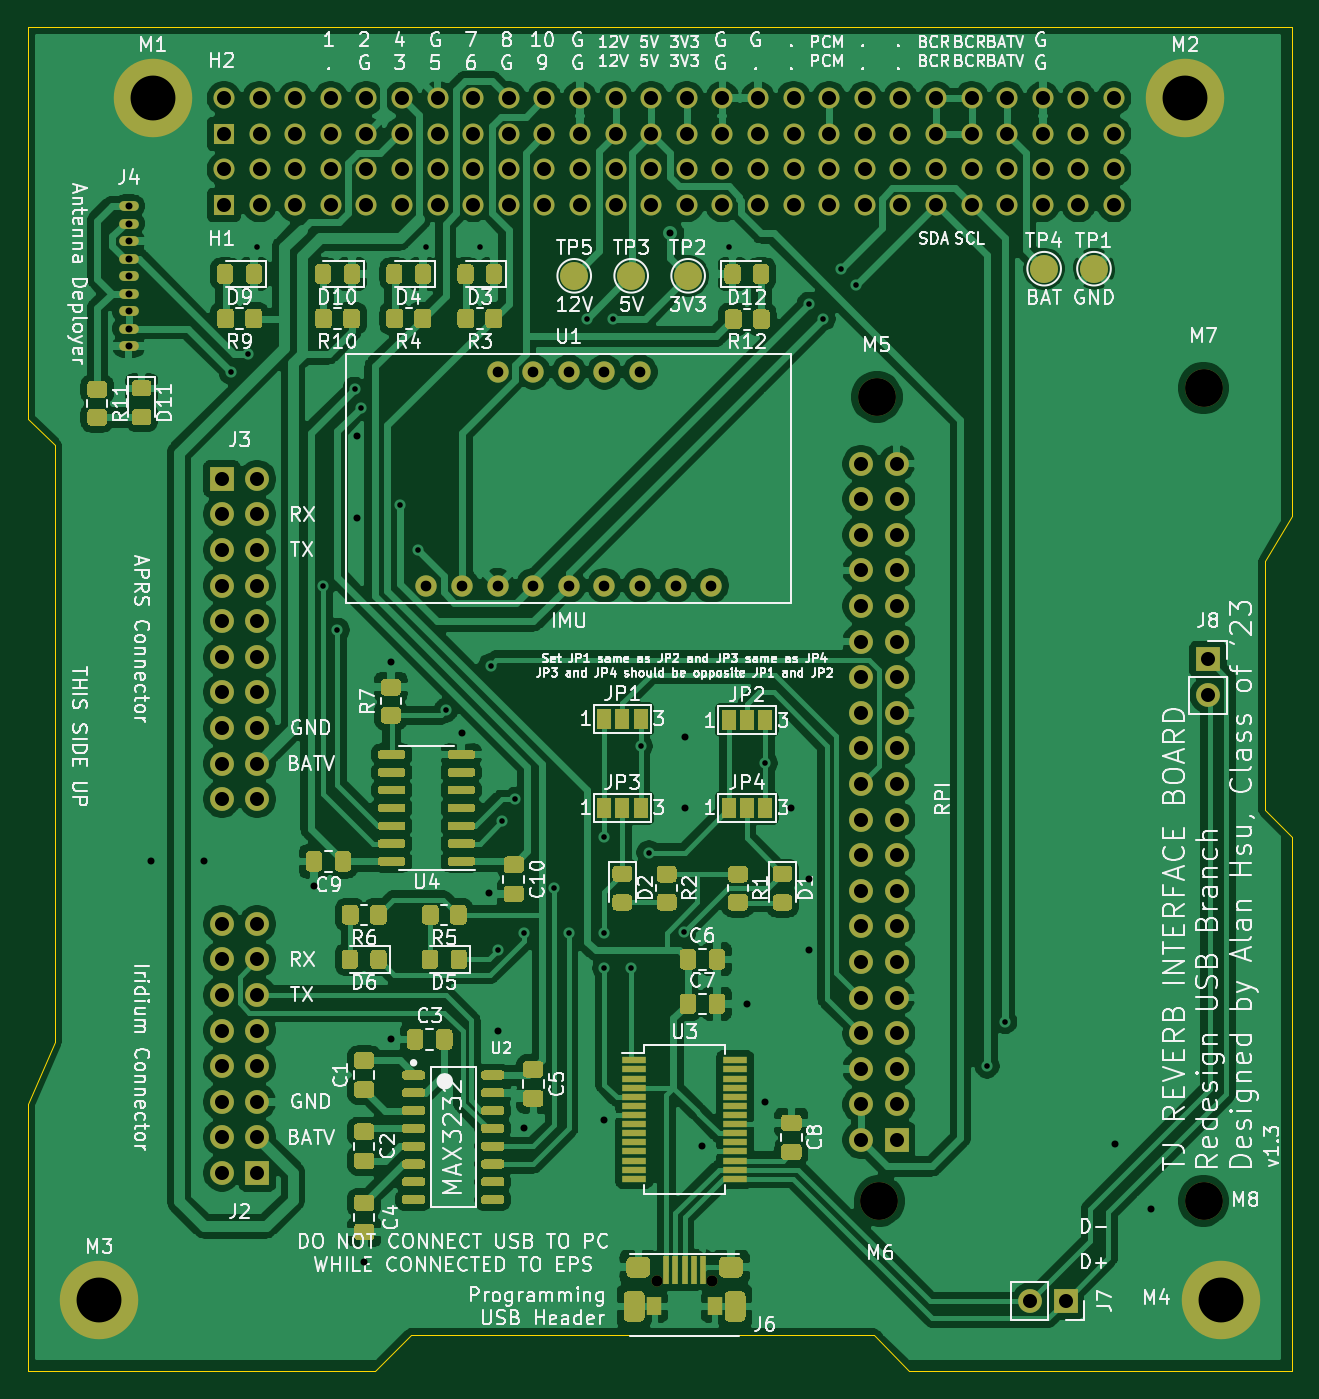
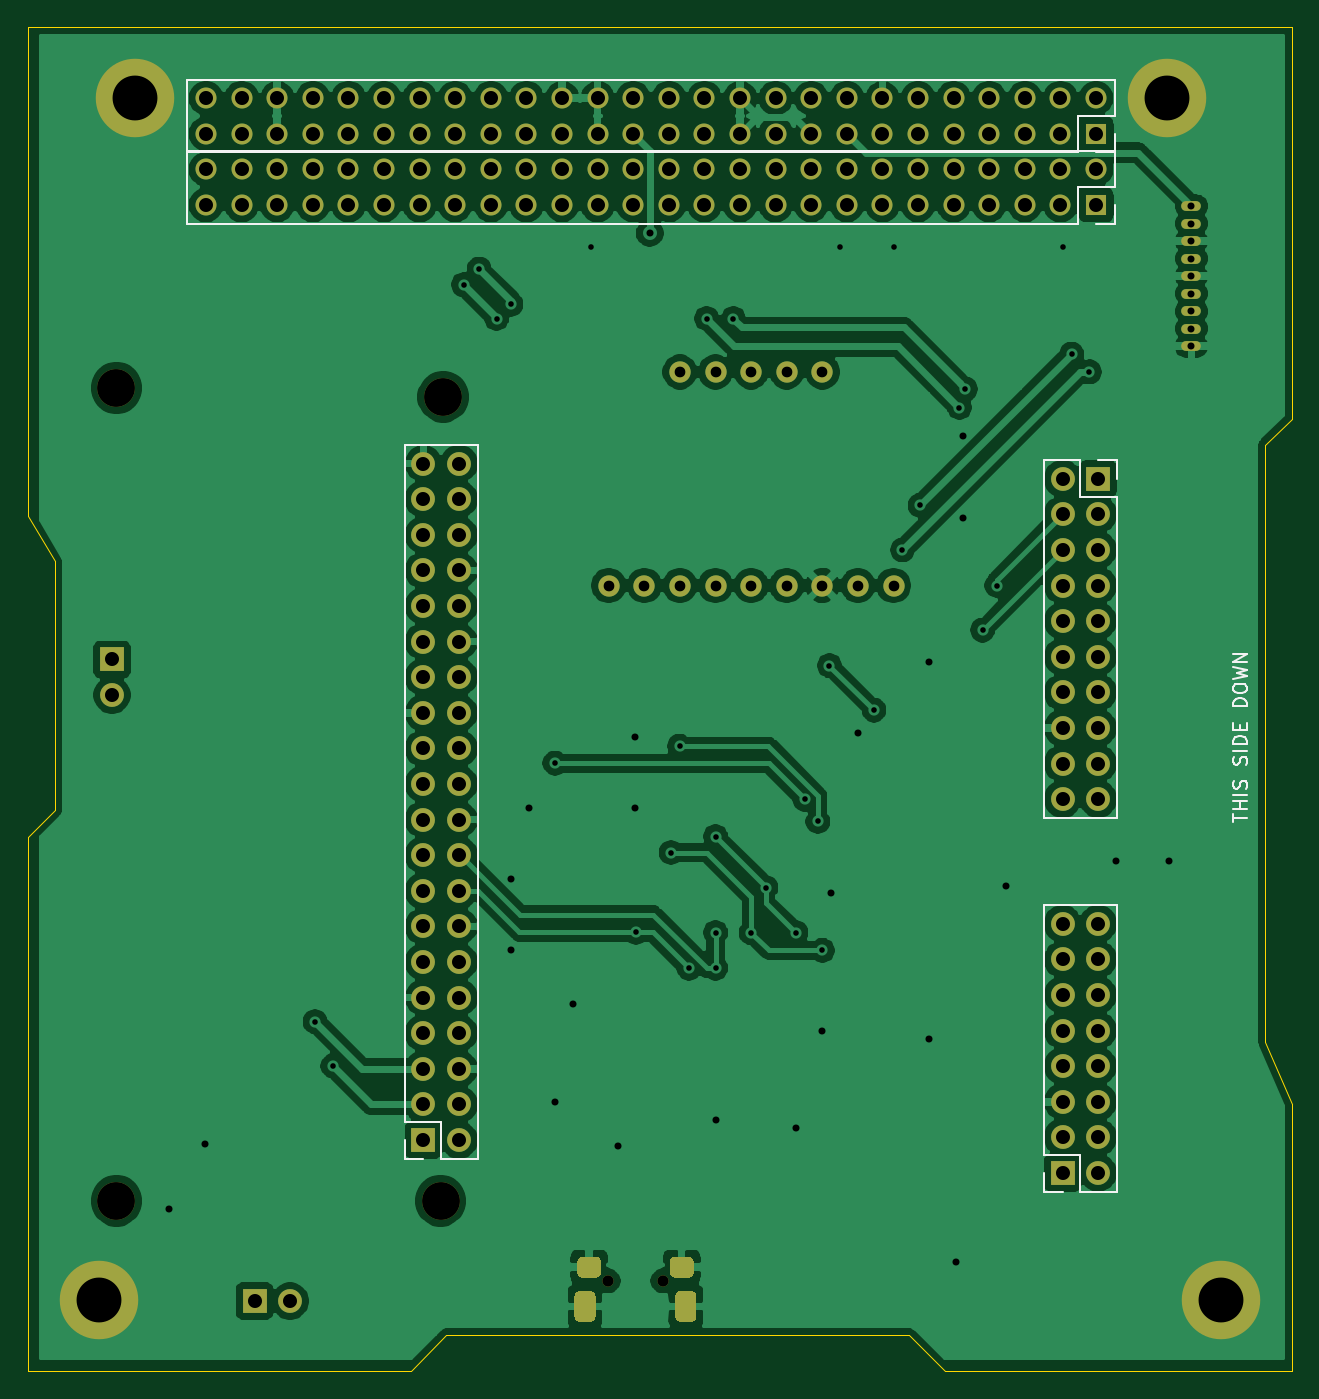
Circuit board: 11 layer files. Board 90.2 x 95.9 mm.
- bottom_copper: REVERB Interface-B_Cu.gbr (221551 bytes)
- bottom_mask: REVERB Interface-B_Mask.gbr (8117 bytes)
- paste: REVERB Interface-B_Paste.gbr (846 bytes)
- bottom_silk: REVERB Interface-B_SilkS.gbr (5504 bytes)
- outline: REVERB Interface-Edge_Cuts.gbr (1317 bytes)
- top_copper: REVERB Interface-F_Cu.gbr (345674 bytes)
- top_mask: REVERB Interface-F_Mask.gbr (42071 bytes)
- paste: REVERB Interface-F_Paste.gbr (33782 bytes)
- top_silk: REVERB Interface-F_SilkS.gbr (154511 bytes)
- drill: REVERB Interface-NPTH.drl (389 bytes)
- drill: REVERB Interface-PTH.drl (4495 bytes)

=== bottom_copper: REVERB Interface-B_Cu.gbr (221551 bytes, source omitted) ===
=== bottom_mask: REVERB Interface-B_Mask.gbr (8117 bytes, source omitted) ===
=== paste: REVERB Interface-B_Paste.gbr ===
%TF.GenerationSoftware,KiCad,Pcbnew,(5.1.9)-1*%
%TF.CreationDate,2021-11-03T17:42:05-04:00*%
%TF.ProjectId,REVERB Interface,52455645-5242-4204-996e-746572666163,rev?*%
%TF.SameCoordinates,Original*%
%TF.FileFunction,Paste,Bot*%
%TF.FilePolarity,Positive*%
%FSLAX46Y46*%
G04 Gerber Fmt 4.6, Leading zero omitted, Abs format (unit mm)*
G04 Created by KiCad (PCBNEW (5.1.9)-1) date 2021-11-03 17:42:05*
%MOMM*%
%LPD*%
G01*
G04 APERTURE LIST*
%ADD10C,0.150000*%
G04 APERTURE END LIST*
%TO.C,J1*%
D10*
X172386666Y-131532380D02*
X172386666Y-132246666D01*
X172339047Y-132389523D01*
X172243809Y-132484761D01*
X172100952Y-132532380D01*
X172005714Y-132532380D01*
X173386666Y-132532380D02*
X172815238Y-132532380D01*
X173100952Y-132532380D02*
X173100952Y-131532380D01*
X173005714Y-131675238D01*
X172910476Y-131770476D01*
X172815238Y-131818095D01*
%TD*%
M02*

=== bottom_silk: REVERB Interface-B_SilkS.gbr ===
%TF.GenerationSoftware,KiCad,Pcbnew,(5.1.9)-1*%
%TF.CreationDate,2021-11-03T17:42:05-04:00*%
%TF.ProjectId,REVERB Interface,52455645-5242-4204-996e-746572666163,rev?*%
%TF.SameCoordinates,Original*%
%TF.FileFunction,Legend,Bot*%
%TF.FilePolarity,Positive*%
%FSLAX46Y46*%
G04 Gerber Fmt 4.6, Leading zero omitted, Abs format (unit mm)*
G04 Created by KiCad (PCBNEW (5.1.9)-1) date 2021-11-03 17:42:05*
%MOMM*%
%LPD*%
G01*
G04 APERTURE LIST*
%ADD10C,0.150000*%
%ADD11C,0.120000*%
G04 APERTURE END LIST*
D10*
X111037619Y-109576428D02*
X111037619Y-109005000D01*
X110037619Y-109290714D02*
X111037619Y-109290714D01*
X110037619Y-108671666D02*
X111037619Y-108671666D01*
X110561428Y-108671666D02*
X110561428Y-108100238D01*
X110037619Y-108100238D02*
X111037619Y-108100238D01*
X110037619Y-107624047D02*
X111037619Y-107624047D01*
X110085238Y-107195476D02*
X110037619Y-107052619D01*
X110037619Y-106814523D01*
X110085238Y-106719285D01*
X110132857Y-106671666D01*
X110228095Y-106624047D01*
X110323333Y-106624047D01*
X110418571Y-106671666D01*
X110466190Y-106719285D01*
X110513809Y-106814523D01*
X110561428Y-107005000D01*
X110609047Y-107100238D01*
X110656666Y-107147857D01*
X110751904Y-107195476D01*
X110847142Y-107195476D01*
X110942380Y-107147857D01*
X110990000Y-107100238D01*
X111037619Y-107005000D01*
X111037619Y-106766904D01*
X110990000Y-106624047D01*
X110085238Y-105481190D02*
X110037619Y-105338333D01*
X110037619Y-105100238D01*
X110085238Y-105005000D01*
X110132857Y-104957380D01*
X110228095Y-104909761D01*
X110323333Y-104909761D01*
X110418571Y-104957380D01*
X110466190Y-105005000D01*
X110513809Y-105100238D01*
X110561428Y-105290714D01*
X110609047Y-105385952D01*
X110656666Y-105433571D01*
X110751904Y-105481190D01*
X110847142Y-105481190D01*
X110942380Y-105433571D01*
X110990000Y-105385952D01*
X111037619Y-105290714D01*
X111037619Y-105052619D01*
X110990000Y-104909761D01*
X110037619Y-104481190D02*
X111037619Y-104481190D01*
X110037619Y-104005000D02*
X111037619Y-104005000D01*
X111037619Y-103766904D01*
X110990000Y-103624047D01*
X110894761Y-103528809D01*
X110799523Y-103481190D01*
X110609047Y-103433571D01*
X110466190Y-103433571D01*
X110275714Y-103481190D01*
X110180476Y-103528809D01*
X110085238Y-103624047D01*
X110037619Y-103766904D01*
X110037619Y-104005000D01*
X110561428Y-103005000D02*
X110561428Y-102671666D01*
X110037619Y-102528809D02*
X110037619Y-103005000D01*
X111037619Y-103005000D01*
X111037619Y-102528809D01*
X110037619Y-101338333D02*
X111037619Y-101338333D01*
X111037619Y-101100238D01*
X110990000Y-100957380D01*
X110894761Y-100862142D01*
X110799523Y-100814523D01*
X110609047Y-100766904D01*
X110466190Y-100766904D01*
X110275714Y-100814523D01*
X110180476Y-100862142D01*
X110085238Y-100957380D01*
X110037619Y-101100238D01*
X110037619Y-101338333D01*
X111037619Y-100147857D02*
X111037619Y-99957380D01*
X110990000Y-99862142D01*
X110894761Y-99766904D01*
X110704285Y-99719285D01*
X110370952Y-99719285D01*
X110180476Y-99766904D01*
X110085238Y-99862142D01*
X110037619Y-99957380D01*
X110037619Y-100147857D01*
X110085238Y-100243095D01*
X110180476Y-100338333D01*
X110370952Y-100385952D01*
X110704285Y-100385952D01*
X110894761Y-100338333D01*
X110990000Y-100243095D01*
X111037619Y-100147857D01*
X111037619Y-99385952D02*
X110037619Y-99147857D01*
X110751904Y-98957380D01*
X110037619Y-98766904D01*
X111037619Y-98528809D01*
X110037619Y-98147857D02*
X111037619Y-98147857D01*
X110037619Y-97576428D01*
X111037619Y-97576428D01*
D11*
%TO.C,J3*%
X120650000Y-83760000D02*
X119320000Y-83760000D01*
X119320000Y-83760000D02*
X119320000Y-85090000D01*
X121920000Y-83760000D02*
X121920000Y-86360000D01*
X121920000Y-86360000D02*
X119320000Y-86360000D01*
X119320000Y-86360000D02*
X119320000Y-109280000D01*
X124520000Y-109280000D02*
X119320000Y-109280000D01*
X124520000Y-83760000D02*
X124520000Y-109280000D01*
X124520000Y-83760000D02*
X121920000Y-83760000D01*
%TO.C,J2*%
X123190000Y-135950000D02*
X124520000Y-135950000D01*
X124520000Y-135950000D02*
X124520000Y-134620000D01*
X121920000Y-135950000D02*
X121920000Y-133350000D01*
X121920000Y-133350000D02*
X124520000Y-133350000D01*
X124520000Y-133350000D02*
X124520000Y-115510000D01*
X119320000Y-115510000D02*
X124520000Y-115510000D01*
X119320000Y-135950000D02*
X119320000Y-115510000D01*
X119320000Y-135950000D02*
X121920000Y-135950000D01*
%TO.C,J1*%
X168796000Y-133604000D02*
X170126000Y-133604000D01*
X170126000Y-133604000D02*
X170126000Y-132274000D01*
X167526000Y-133604000D02*
X167526000Y-131004000D01*
X167526000Y-131004000D02*
X170126000Y-131004000D01*
X170126000Y-131004000D02*
X170126000Y-82684000D01*
X164926000Y-82684000D02*
X170126000Y-82684000D01*
X164926000Y-133604000D02*
X164926000Y-82684000D01*
X164926000Y-133604000D02*
X167526000Y-133604000D01*
%TO.C,H2*%
X119476000Y-56609000D02*
X119476000Y-59209000D01*
X119476000Y-56609000D02*
X185636000Y-56609000D01*
X185636000Y-56609000D02*
X185636000Y-61809000D01*
X122076000Y-61809000D02*
X185636000Y-61809000D01*
X122076000Y-59209000D02*
X122076000Y-61809000D01*
X119476000Y-59209000D02*
X122076000Y-59209000D01*
X119476000Y-61809000D02*
X120806000Y-61809000D01*
X119476000Y-60479000D02*
X119476000Y-61809000D01*
%TO.C,H1*%
X119476000Y-61689000D02*
X119476000Y-64289000D01*
X119476000Y-61689000D02*
X185636000Y-61689000D01*
X185636000Y-61689000D02*
X185636000Y-66889000D01*
X122076000Y-66889000D02*
X185636000Y-66889000D01*
X122076000Y-64289000D02*
X122076000Y-66889000D01*
X119476000Y-64289000D02*
X122076000Y-64289000D01*
X119476000Y-66889000D02*
X120806000Y-66889000D01*
X119476000Y-65559000D02*
X119476000Y-66889000D01*
%TD*%
M02*

=== outline: REVERB Interface-Edge_Cuts.gbr ===
%TF.GenerationSoftware,KiCad,Pcbnew,(5.1.9)-1*%
%TF.CreationDate,2021-11-03T17:42:05-04:00*%
%TF.ProjectId,REVERB Interface,52455645-5242-4204-996e-746572666163,rev?*%
%TF.SameCoordinates,Original*%
%TF.FileFunction,Profile,NP*%
%FSLAX46Y46*%
G04 Gerber Fmt 4.6, Leading zero omitted, Abs format (unit mm)*
G04 Created by KiCad (PCBNEW (5.1.9)-1) date 2021-11-03 17:42:05*
%MOMM*%
%LPD*%
G01*
G04 APERTURE LIST*
%TA.AperFunction,Profile*%
%ADD10C,0.050000*%
%TD*%
G04 APERTURE END LIST*
D10*
X197006000Y-52859000D02*
X106836000Y-52859000D01*
X197006000Y-87784000D02*
X197006000Y-52859000D01*
X195101000Y-90959000D02*
X197006000Y-87784000D01*
X195101000Y-108739000D02*
X195101000Y-90959000D01*
X197006000Y-110644000D02*
X195101000Y-108739000D01*
X197006000Y-148744000D02*
X197006000Y-110644000D01*
X169701000Y-148744000D02*
X197006000Y-148744000D01*
X167161000Y-146204000D02*
X169701000Y-148744000D01*
X134141000Y-146204000D02*
X167161000Y-146204000D01*
X131601000Y-148744000D02*
X134141000Y-146204000D01*
X106836000Y-148744000D02*
X131601000Y-148744000D01*
X106836000Y-129694000D02*
X106836000Y-148744000D01*
X108741000Y-125249000D02*
X106836000Y-129694000D01*
X108741000Y-82704000D02*
X108741000Y-125249000D01*
X106836000Y-80799000D02*
X108741000Y-82704000D01*
X106836000Y-52859000D02*
X106836000Y-80799000D01*
M02*

=== top_copper: REVERB Interface-F_Cu.gbr (345674 bytes, source omitted) ===
=== top_mask: REVERB Interface-F_Mask.gbr (42071 bytes, source omitted) ===
=== paste: REVERB Interface-F_Paste.gbr (33782 bytes, source omitted) ===
=== top_silk: REVERB Interface-F_SilkS.gbr (154511 bytes, source omitted) ===
=== drill: REVERB Interface-NPTH.drl ===
M48
; DRILL file {KiCad (5.1.9)-1} date 11/03/21 17:42:06
; FORMAT={-:-/ absolute / inch / decimal}
; #@! TF.CreationDate,2021-11-03T17:42:06-04:00
; #@! TF.GenerationSoftware,Kicad,Pcbnew,(5.1.9)-1
; #@! TF.FileFunction,NonPlated,1,2,NPTH
FMAT,2
INCH
T1C0.0315
T2C0.1063
%
G90
G05
T1
X5.9732Y-5.603
X6.1268Y-5.603
T2
X6.5899Y-3.1198
X6.5974Y-5.3783
X7.5079Y-3.0948
X7.5079Y-5.3783
T0
M30

=== drill: REVERB Interface-PTH.drl ===
M48
; DRILL file {KiCad (5.1.9)-1} date 11/03/21 17:42:06
; FORMAT={-:-/ absolute / inch / decimal}
; #@! TF.CreationDate,2021-11-03T17:42:06-04:00
; #@! TF.GenerationSoftware,Kicad,Pcbnew,(5.1.9)-1
; #@! TF.FileFunction,Plated,1,2,PTH
FMAT,2
INCH
T1C0.0157
T2C0.0197
T3C0.0276
T4C0.0300
T5C0.0315
T6C0.0394
T7C0.1260
%
G90
G05
T1
X4.775Y-3.05
X4.825Y-3.0
X4.85Y-2.7
X5.035Y-3.65
X5.075Y-3.775
X5.1231Y-3.0981
X5.14Y-3.15
X5.25Y-3.425
X5.3Y-3.55
X5.325Y-2.7
X5.38Y-4.0
X5.475Y-2.7
X5.505Y-3.875
X5.525Y-4.675
X5.5375Y-4.3125
X5.575Y-4.25
X5.6Y-4.625
X5.6836Y-4.4986
X5.725Y-4.625
X5.775Y-2.9
X5.825Y-4.355
X5.825Y-4.725
X5.825Y-4.625
X5.85Y-2.9
X5.9Y-4.725
X5.9262Y-4.1012
X5.95Y-4.4
X6.0486Y-4.6236
X6.175Y-2.7
X6.2762Y-4.1488
X6.4Y-2.86
X6.44Y-2.9
X6.4888Y-2.7612
X6.5324Y-2.8048
X6.9Y-5.0
X6.95Y-4.875
T2
X4.4884Y-2.5842
X4.4884Y-2.6334
X4.4884Y-2.6826
X4.4884Y-2.7319
X4.4884Y-2.7811
X4.4884Y-2.8303
X4.4884Y-2.8795
X4.4884Y-2.9287
X4.4884Y-2.9779
X4.55Y-4.425
X4.7Y-4.425
X5.01Y-4.495
X5.13Y-3.23
X5.13Y-3.46
X5.15Y-5.55
X5.225Y-3.865
X5.225Y-4.925
X5.425Y-4.065
X5.5Y-4.515
X5.525Y-4.9
X5.6Y-5.175
X5.825Y-5.15
X6.01Y-2.66
X6.05Y-4.075
X6.05Y-4.275
X6.1Y-5.225
X6.225Y-4.825
X6.275Y-5.1
X6.35Y-4.275
X6.4Y-4.475
X6.4Y-4.675
X7.26Y-5.22
X7.36Y-5.4
T4
X5.325Y-3.65
X5.425Y-3.65
X5.525Y-3.05
X5.525Y-3.65
X5.625Y-3.05
X5.625Y-3.65
X5.725Y-3.05
X5.725Y-3.65
X5.825Y-3.05
X5.825Y-3.65
X5.925Y-3.05
X5.925Y-3.65
X6.025Y-3.65
X6.125Y-3.65
T6
X4.75Y-3.35
X4.75Y-3.45
X4.75Y-3.55
X4.75Y-3.65
X4.75Y-3.75
X4.75Y-3.85
X4.75Y-3.95
X4.75Y-4.05
X4.75Y-4.15
X4.75Y-4.25
X4.75Y-4.6
X4.75Y-4.7
X4.75Y-4.8
X4.75Y-4.9
X4.75Y-5.0
X4.75Y-5.1
X4.75Y-5.2
X4.75Y-5.3
X4.7561Y-2.2811
X4.7561Y-2.3811
X4.7561Y-2.4811
X4.7561Y-2.5811
X4.85Y-3.35
X4.85Y-3.45
X4.85Y-3.55
X4.85Y-3.65
X4.85Y-3.75
X4.85Y-3.85
X4.85Y-3.95
X4.85Y-4.05
X4.85Y-4.15
X4.85Y-4.25
X4.85Y-4.6
X4.85Y-4.7
X4.85Y-4.8
X4.85Y-4.9
X4.85Y-5.0
X4.85Y-5.1
X4.85Y-5.2
X4.85Y-5.3
X4.8561Y-2.2811
X4.8561Y-2.3811
X4.8561Y-2.4811
X4.8561Y-2.5811
X4.9561Y-2.2811
X4.9561Y-2.3811
X4.9561Y-2.4811
X4.9561Y-2.5811
X5.0561Y-2.2811
X5.0561Y-2.3811
X5.0561Y-2.4811
X5.0561Y-2.5811
X5.1561Y-2.2811
X5.1561Y-2.3811
X5.1561Y-2.4811
X5.1561Y-2.5811
X5.2561Y-2.2811
X5.2561Y-2.3811
X5.2561Y-2.4811
X5.2561Y-2.5811
X5.3561Y-2.2811
X5.3561Y-2.3811
X5.3561Y-2.4811
X5.3561Y-2.5811
X5.4561Y-2.2811
X5.4561Y-2.3811
X5.4561Y-2.4811
X5.4561Y-2.5811
X5.5561Y-2.2811
X5.5561Y-2.3811
X5.5561Y-2.4811
X5.5561Y-2.5811
X5.6561Y-2.2811
X5.6561Y-2.3811
X5.6561Y-2.4811
X5.6561Y-2.5811
X5.7561Y-2.2811
X5.7561Y-2.3811
X5.7561Y-2.4811
X5.7561Y-2.5811
X5.8561Y-2.2811
X5.8561Y-2.3811
X5.8561Y-2.4811
X5.8561Y-2.5811
X5.9561Y-2.2811
X5.9561Y-2.3811
X5.9561Y-2.4811
X5.9561Y-2.5811
X6.0561Y-2.2811
X6.0561Y-2.3811
X6.0561Y-2.4811
X6.0561Y-2.5811
X6.1561Y-2.2811
X6.1561Y-2.3811
X6.1561Y-2.4811
X6.1561Y-2.5811
X6.2561Y-2.2811
X6.2561Y-2.3811
X6.2561Y-2.4811
X6.2561Y-2.5811
X6.3561Y-2.2811
X6.3561Y-2.3811
X6.3561Y-2.4811
X6.3561Y-2.5811
X6.4561Y-2.2811
X6.4561Y-2.3811
X6.4561Y-2.4811
X6.4561Y-2.5811
X6.5455Y-3.3076
X6.5455Y-3.4076
X6.5455Y-3.5076
X6.5455Y-3.6076
X6.5455Y-3.7076
X6.5455Y-3.8076
X6.5455Y-3.9076
X6.5455Y-4.0076
X6.5455Y-4.1076
X6.5455Y-4.2076
X6.5455Y-4.3076
X6.5455Y-4.4076
X6.5455Y-4.5076
X6.5455Y-4.6076
X6.5455Y-4.7076
X6.5455Y-4.8076
X6.5455Y-4.9076
X6.5455Y-5.0076
X6.5455Y-5.1076
X6.5455Y-5.2076
X6.5561Y-2.2811
X6.5561Y-2.3811
X6.5561Y-2.4811
X6.5561Y-2.5811
X6.6455Y-3.3076
X6.6455Y-3.4076
X6.6455Y-3.5076
X6.6455Y-3.6076
X6.6455Y-3.7076
X6.6455Y-3.8076
X6.6455Y-3.9076
X6.6455Y-4.0076
X6.6455Y-4.1076
X6.6455Y-4.2076
X6.6455Y-4.3076
X6.6455Y-4.4076
X6.6455Y-4.5076
X6.6455Y-4.6076
X6.6455Y-4.7076
X6.6455Y-4.8076
X6.6455Y-4.9076
X6.6455Y-5.0076
X6.6455Y-5.1076
X6.6455Y-5.2076
X6.6561Y-2.2811
X6.6561Y-2.3811
X6.6561Y-2.4811
X6.6561Y-2.5811
X6.7561Y-2.2811
X6.7561Y-2.3811
X6.7561Y-2.4811
X6.7561Y-2.5811
X6.8561Y-2.2811
X6.8561Y-2.3811
X6.8561Y-2.4811
X6.8561Y-2.5811
X6.9561Y-2.2811
X6.9561Y-2.3811
X6.9561Y-2.4811
X6.9561Y-2.5811
X7.02Y-5.66
X7.0561Y-2.2811
X7.0561Y-2.3811
X7.0561Y-2.4811
X7.0561Y-2.5811
X7.12Y-5.66
X7.1561Y-2.2811
X7.1561Y-2.3811
X7.1561Y-2.4811
X7.1561Y-2.5811
X7.2561Y-2.2811
X7.2561Y-2.3811
X7.2561Y-2.4811
X7.2561Y-2.5811
X7.5205Y-3.8576
X7.5205Y-3.9576
T7
X4.4061Y-5.6561
X4.5561Y-2.2811
X7.4561Y-2.2811
X7.5561Y-5.6561
T3
G00X5.924Y-5.5648
M15
G01X5.9161Y-5.5648
M16
G05
G00X6.1839Y-5.5648
M15
G01X6.176Y-5.5648
M16
G05
T5
G00X5.9083Y-5.6848
M15
G01X5.9083Y-5.6652
M16
G05
G00X6.1917Y-5.6848
M15
G01X6.1917Y-5.6652
M16
G05
T0
M30
